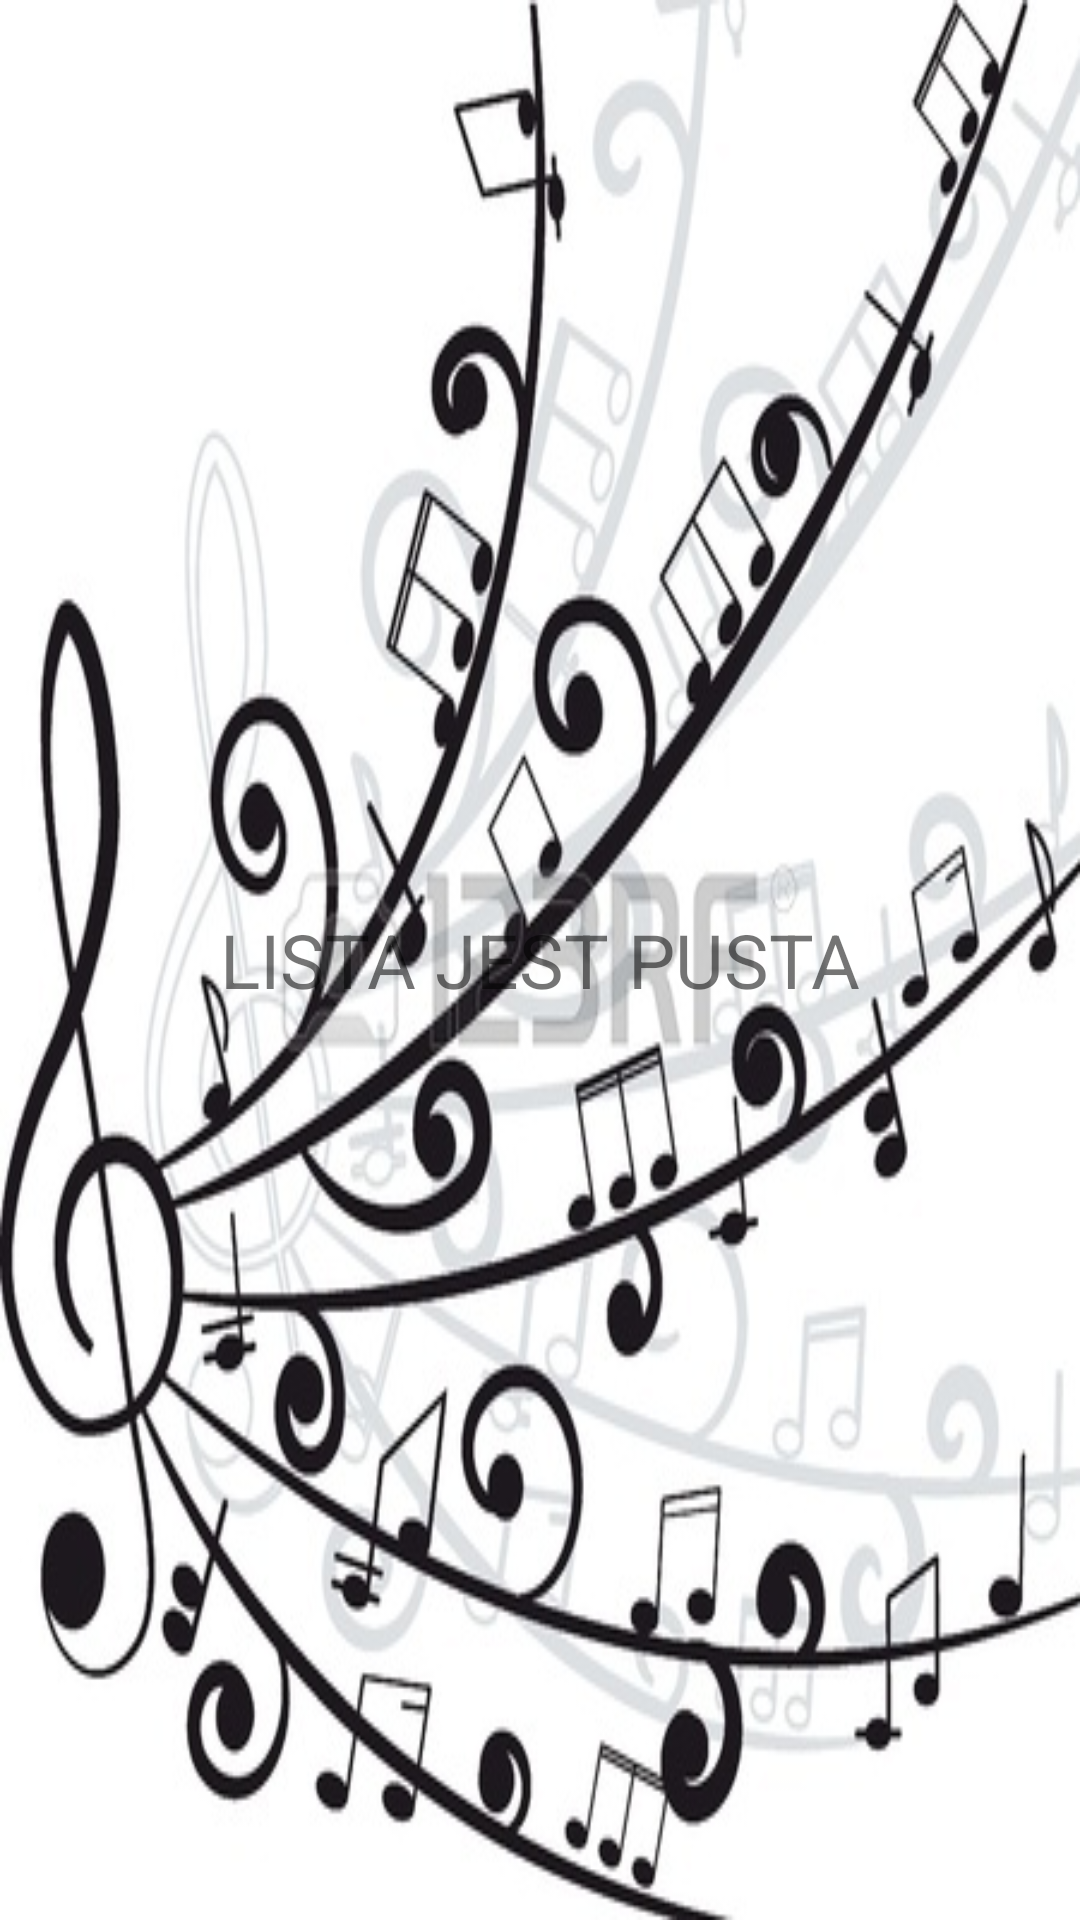

Produce the Android XML layout that renders to this screen, including the resource entries it uses.
<!-- AndroidManifest.xml: application theme AppTheme -->
<!-- res/layout/listviewaccesories.xml -->
<?xml version="1.0" encoding="utf-8"?>
<LinearLayout xmlns:android="http://schemas.android.com/apk/res/android"
    android:orientation="vertical" android:layout_width="match_parent"
    android:layout_height="match_parent"
    android:background="@mipmap/wiolin"
    android:backgroundTintMode="src_over">

    <ListView
        android:layout_width="wrap_content"
        android:layout_height="wrap_content"
        android:id="@android:id/list"
        android:layout_alignParentLeft="true"
        android:layout_alignParentStart="true" />
    <TextView
        android:id="@id/android:empty"
        android:text ="LISTA JEST PUSTA"
        android:layout_width="fill_parent"
        android:layout_height="fill_parent"
        android:layout_below = "@id/textView1"
        android:textSize="25sp"
        android:gravity="center_vertical|center_horizontal"/>

</LinearLayout>
<!-- resources referenced by this layout -->
<resources>
  <!-- mipmap wiolin: png bitmap (mipmap-hdpi, 188910 bytes) -->
  <style name="AppTheme" parent="Theme.AppCompat.Light.DarkActionBar">
          
      </style>
</resources>
